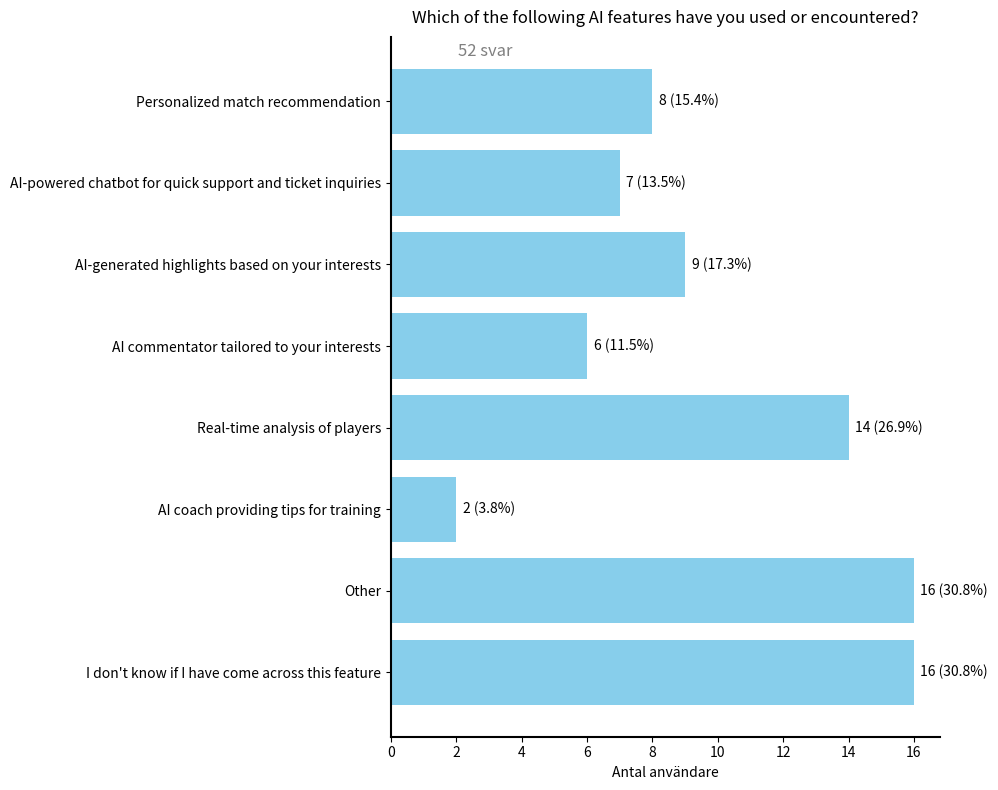

Source code (Python):
import matplotlib.pyplot as plt 

# Data: AI-funktioner och antal svar
labels = ['Personalized match recommendation', 
          'AI-powered chatbot for quick support and ticket inquiries', 
          'AI-generated highlights based on your interests', 
          'AI commentator tailored to your interests', 
          'Real-time analysis of players', 
          'AI coach providing tips for training', 
          'Other',  # Namnet ändrat här
          'I don\'t know if I have come across this feature']

# Antal svar för varje funktion
responses = [8, 7, 9, 6, 14, 2, 6 + 10, 16]  # Kombinerat Other och None of the above (6 + 10)

# Antal unika respondenter (baserat på din beskrivning)
unique_respondents = 52

# Procentandelar baserat på antalet unika respondenter
percentages_unique = [(response / unique_respondents) * 100 for response in responses]

# Skapa diagrammet med en större storlek
plt.figure(figsize=(10, 8))  # Justerat till en större storlek
bars = plt.barh(labels, responses, color='skyblue')
plt.xlabel('Antal användare')

# Lägg till titel högre upp
plt.title('Which of the following AI features have you used or encountered?', pad=10)  # pad ökar avståndet från toppen

# Lägg till text om antal svar som en liten paragraf
plt.figtext(0.49, 0.93, '52 svar', ha='center', va='center', fontsize=12, color='grey')

plt.gca().invert_yaxis()  # För att ha den högsta värdet överst

# Lägg till antal och procent efter varje stapel
for bar, response, percentage in zip(bars, responses, percentages_unique):
    plt.text(bar.get_width() + 0.2, bar.get_y() + bar.get_height() / 2, 
             f'{response} ({percentage:.1f}%)', va='center', ha='left', color='black')

# Lägg till L-formade axlar
ax = plt.gca()
ax.spines['left'].set_linewidth(1.5)
ax.spines['bottom'].set_linewidth(1.5)

# Ta bort de andra kanterna runt diagrammet
ax.spines['right'].set_visible(False)
ax.spines['top'].set_visible(False)

# Justera för att göra plats för y-axeltexten
plt.tight_layout()

# Visa diagrammet
plt.show()
